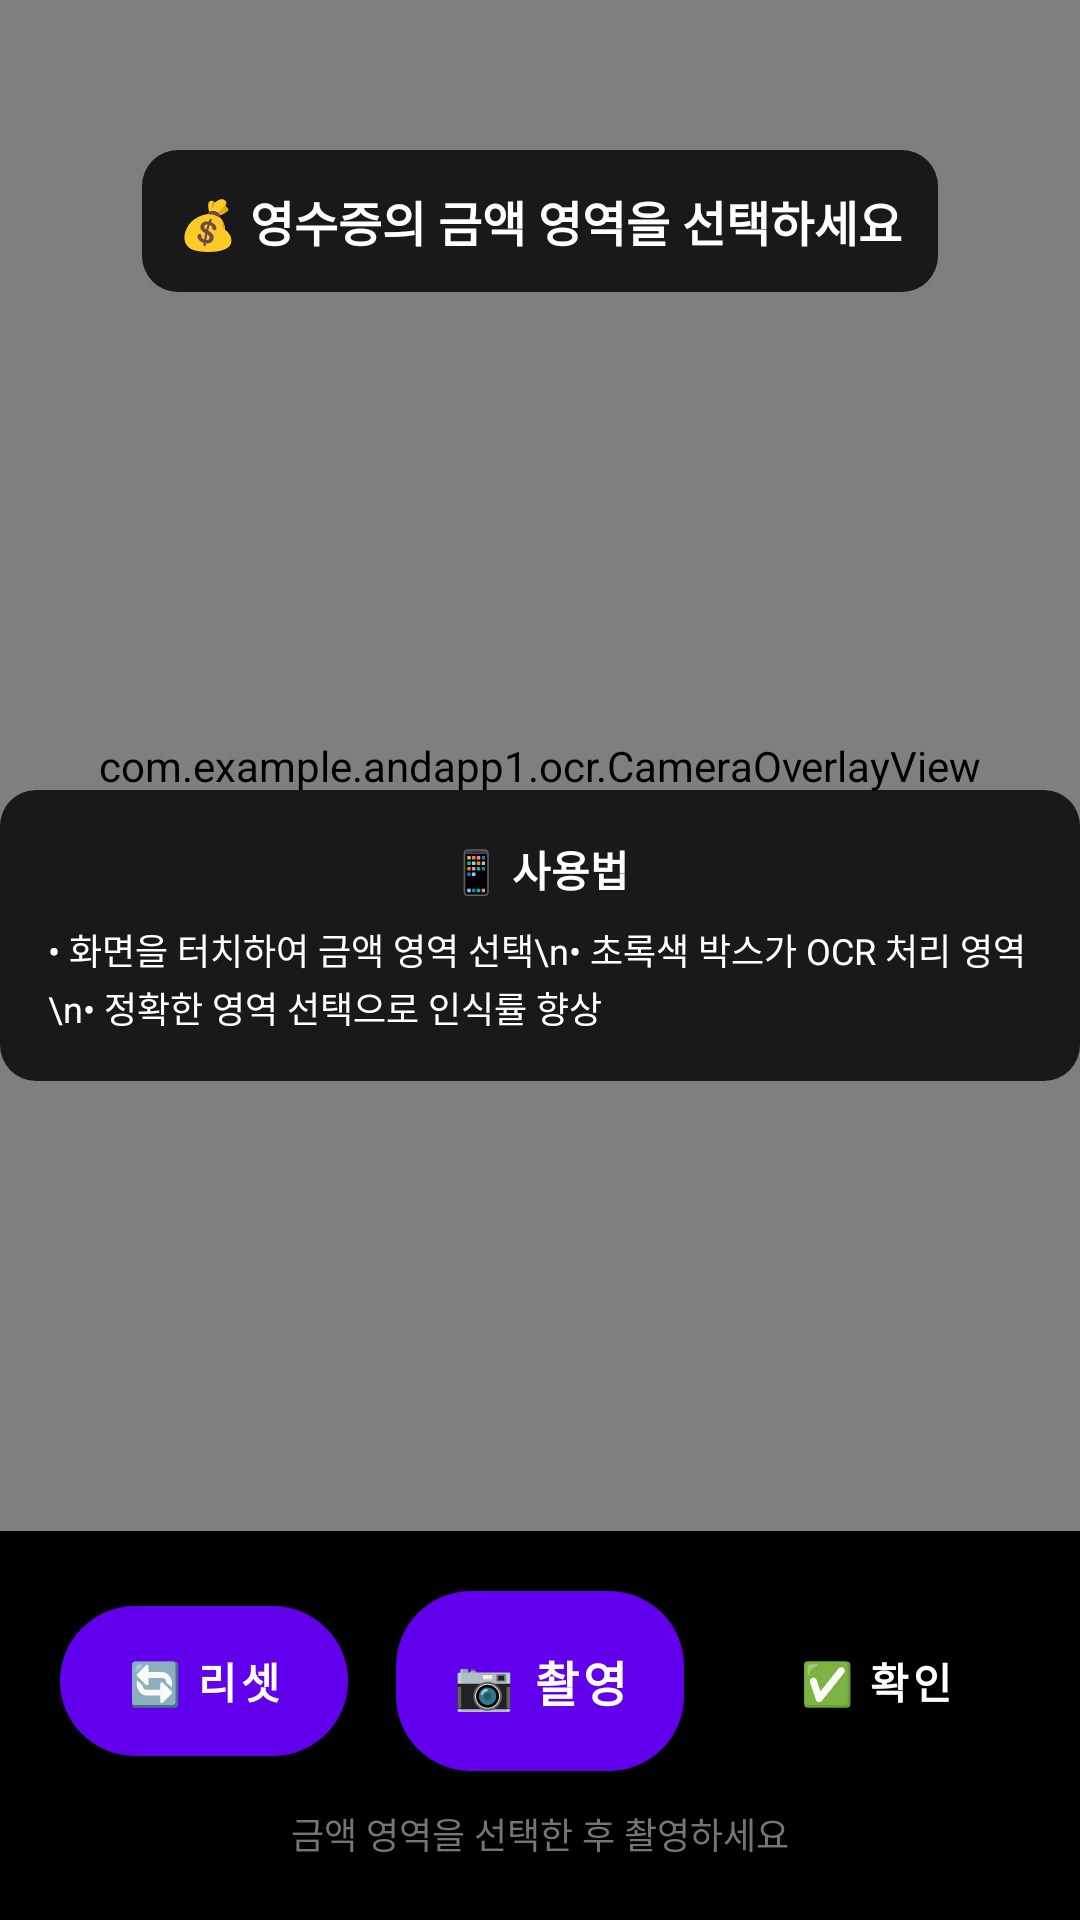

Android layout source for this screen:
<!-- AndroidManifest.xml: activity theme Theme.Chat.Default -->
<!-- res/layout/activity_roi_camera.xml -->
<?xml version="1.0" encoding="utf-8"?>
<androidx.constraintlayout.widget.ConstraintLayout 
    xmlns:android="http://schemas.android.com/apk/res/android"
    xmlns:app="http://schemas.android.com/apk/res-auto"
    xmlns:tools="http://schemas.android.com/tools"
    android:layout_width="match_parent"
    android:layout_height="match_parent"
    android:background="@android:color/black"
    tools:context=".ocr.RoiCameraActivity">

    
    <FrameLayout
        android:id="@+id/camera_container"
        android:layout_width="0dp"
        android:layout_height="0dp"
        app:layout_constraintTop_toTopOf="parent"
        app:layout_constraintBottom_toTopOf="@+id/control_panel"
        app:layout_constraintStart_toStartOf="parent"
        app:layout_constraintEnd_toEndOf="parent">

        
        <androidx.camera.view.PreviewView
            android:id="@+id/preview_view"
            android:layout_width="match_parent"
            android:layout_height="match_parent" />

        
        <com.example.andapp1.ocr.CameraOverlayView
            android:id="@+id/overlay_view"
            android:layout_width="match_parent"
            android:layout_height="match_parent" />

        
        <ImageView
            android:id="@+id/preview_image"
            android:layout_width="match_parent"
            android:layout_height="match_parent"
            android:scaleType="fitCenter"
            android:visibility="gone"
            android:background="@android:color/black" />

        
        <TextView
            android:id="@+id/guide_text"
            android:layout_width="wrap_content"
            android:layout_height="wrap_content"
            android:layout_gravity="center_horizontal|top"
            android:layout_marginTop="50dp"
            android:background="@drawable/bg_rounded_black_alpha"
            android:padding="12dp"
            android:text="💰 영수증의 금액 영역을 선택하세요"
            android:textColor="@android:color/white"
            android:textSize="16sp"
            android:textStyle="bold"
            android:gravity="center" />

        
        <LinearLayout
            android:id="@+id/help_layout"
            android:layout_width="wrap_content"
            android:layout_height="wrap_content"
            android:layout_gravity="center_horizontal|bottom"
            android:layout_marginBottom="150dp"
            android:background="@drawable/bg_rounded_black_alpha"
            android:orientation="vertical"
            android:padding="16dp"
            android:gravity="center">

            <TextView
                android:layout_width="wrap_content"
                android:layout_height="wrap_content"
                android:text="📱 사용법"
                android:textColor="@android:color/white"
                android:textSize="14sp"
                android:textStyle="bold" />

            <TextView
                android:layout_width="wrap_content"
                android:layout_height="wrap_content"
                android:layout_marginTop="8dp"
                android:text="• 화면을 터치하여 금액 영역 선택\n• 초록색 박스가 OCR 처리 영역\n• 정확한 영역 선택으로 인식률 향상"
                android:textColor="@android:color/white"
                android:textSize="12sp"
                android:lineSpacingExtra="2dp" />

        </LinearLayout>

    </FrameLayout>

    
    <LinearLayout
        android:id="@+id/control_panel"
        android:layout_width="0dp"
        android:layout_height="wrap_content"
        android:background="@drawable/bg_rounded_top_black"
        android:orientation="vertical"
        android:padding="20dp"
        app:layout_constraintBottom_toBottomOf="parent"
        app:layout_constraintEnd_toEndOf="parent"
        app:layout_constraintStart_toStartOf="parent">

        
        <LinearLayout
            android:layout_width="match_parent"
            android:layout_height="wrap_content"
            android:orientation="horizontal"
            android:gravity="center"
            android:weightSum="3">

            
            <Button
                android:id="@+id/btn_reset"
                android:layout_width="0dp"
                android:layout_height="50dp"
                android:layout_weight="1"
                android:layout_marginEnd="8dp"
                android:background="@drawable/bg_button_secondary"
                android:text="🔄 리셋"
                android:textColor="@android:color/white"
                android:textSize="14sp"
                android:textStyle="bold" />

            
            <Button
                android:id="@+id/btn_capture"
                android:layout_width="0dp"
                android:layout_height="60dp"
                android:layout_weight="1"
                android:layout_marginHorizontal="8dp"
                android:background="@drawable/bg_button_primary"
                android:text="📷 촬영"
                android:textColor="@android:color/white"
                android:textSize="16sp"
                android:textStyle="bold" />

            
            <Button
                android:id="@+id/btn_confirm"
                android:layout_width="0dp"
                android:layout_height="50dp"
                android:layout_weight="1"
                android:layout_marginStart="8dp"
                android:background="@drawable/bg_button_success"
                android:text="✅ 확인"
                android:textColor="@android:color/white"
                android:textSize="14sp"
                android:textStyle="bold"
                android:enabled="false" />

        </LinearLayout>

        
        <TextView
            android:id="@+id/status_text"
            android:layout_width="wrap_content"
            android:layout_height="wrap_content"
            android:layout_gravity="center_horizontal"
            android:layout_marginTop="12dp"
            android:text="금액 영역을 선택한 후 촬영하세요"
            android:textColor="@color/text_secondary"
            android:textSize="12sp" />

    </LinearLayout>

</androidx.constraintlayout.widget.ConstraintLayout>
<!-- resources referenced by this layout -->
<resources>
  <color name="text_secondary">#757575</color>
  <!-- drawable bg_button_primary (drawable) -->
  <?xml version="1.0" encoding="utf-8"?>
  <selector xmlns:android="http://schemas.android.com/apk/res/android">
      <item android:state_pressed="true">
          <shape android:shape="rectangle">
              <solid android:color="#1976D2" />
              <corners android:radius="25dp" />
          </shape>
      </item>
      <item android:state_enabled="false">
          <shape android:shape="rectangle">
              <solid android:color="#CCCCCC" />
              <corners android:radius="25dp" />
          </shape>
      </item>
      <item>
          <shape android:shape="rectangle">
              <solid android:color="#2196F3" />
              <corners android:radius="25dp" />
          </shape>
      </item>
  </selector>
  <!-- drawable bg_button_secondary (drawable) -->
  <?xml version="1.0" encoding="utf-8"?>
  <selector xmlns:android="http://schemas.android.com/apk/res/android">
      <item android:state_pressed="true">
          <shape android:shape="rectangle">
              <solid android:color="#424242" />
              <corners android:radius="25dp" />
          </shape>
      </item>
      <item android:state_enabled="false">
          <shape android:shape="rectangle">
              <solid android:color="#CCCCCC" />
              <corners android:radius="25dp" />
          </shape>
      </item>
      <item>
          <shape android:shape="rectangle">
              <solid android:color="#616161" />
              <corners android:radius="25dp" />
          </shape>
      </item>
  </selector>
  <!-- drawable bg_button_success (drawable) -->
  <?xml version="1.0" encoding="utf-8"?>
  <selector xmlns:android="http://schemas.android.com/apk/res/android">
      <item android:state_pressed="true">
          <shape android:shape="rectangle">
              <solid android:color="#388E3C" />
              <corners android:radius="25dp" />
          </shape>
      </item>
      <item android:state_enabled="false">
          <shape android:shape="rectangle">
              <solid android:color="#CCCCCC" />
              <corners android:radius="25dp" />
          </shape>
      </item>
      <item>
          <shape android:shape="rectangle">
              <solid android:color="#4CAF50" />
              <corners android:radius="25dp" />
          </shape>
      </item>
  </selector>
  <!-- drawable bg_rounded_black_alpha (drawable) -->
  <?xml version="1.0" encoding="utf-8"?>
  <shape xmlns:android="http://schemas.android.com/apk/res/android"
      android:shape="rectangle">
      <solid android:color="#CC000000" />
      <corners android:radius="12dp" />
  </shape>
  <!-- drawable bg_rounded_top_black (drawable) -->
  <?xml version="1.0" encoding="utf-8"?>
  <shape xmlns:android="http://schemas.android.com/apk/res/android"
      android:shape="rectangle">
      <solid android:color="#E6000000" />
      <corners 
          android:topLeftRadius="20dp"
          android:topRightRadius="20dp"
          android:bottomLeftRadius="0dp"
          android:bottomRightRadius="0dp" />
  </shape>
  <style name="Theme.Chat.Default" parent="Theme.MaterialComponents.DayNight.NoActionBar">
          
          <item name="android:statusBarColor">@android:color/white</item>
          <item name="android:windowLightStatusBar">true</item>
  
          
          <item name="android:navigationBarColor">@android:color/white</item>
  
          
          <item name="android:windowBackground">@android:color/white</item>
  
          
          <item name="colorPrimary">@color/primary_color</item>
          <item name="colorPrimaryVariant">@color/primary_variant</item>
          <item name="colorSecondary">@color/secondary_color</item>
          <item name="colorSecondaryVariant">@color/secondary_variant</item>
      </style>
  <color name="primary_color">#3F51B5</color>
  <color name="primary_variant">#303F9F</color>
  <color name="secondary_color">#FF4081</color>
  <color name="secondary_variant">#E91E63</color>
</resources>
